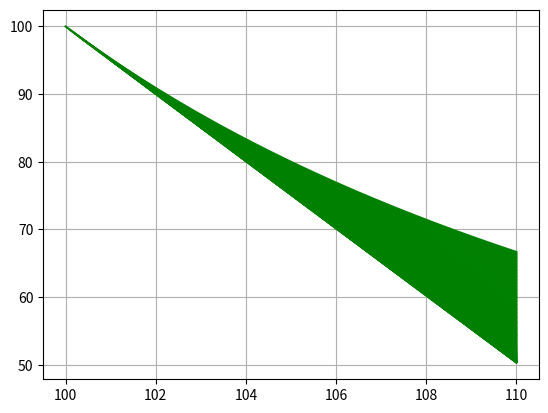
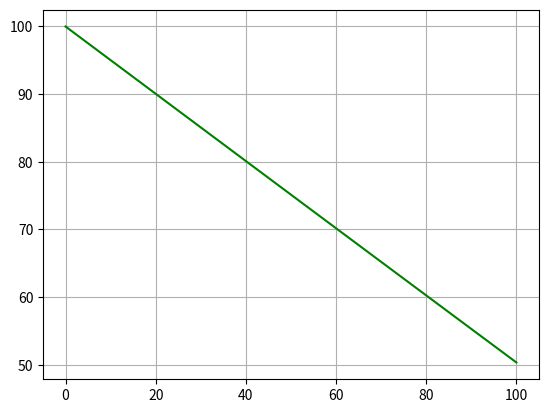

Generate these figures, in order, with matplotlib:
import sys
import math
import numpy as np
import matplotlib.pyplot as plt

granularity = 0.1
sys.setrecursionlimit(15000)


class Curve:
    def __init__(self, x, y, k, mkt):
        self.x = x
        self.y = y
        self.k = k
        self.mkt = mkt
        self.a = x-(y/mkt)
        self.w = k*mkt/y**2
        self.next = []

    def get_y(self, x):
        return self.k/self.w/(x-self.a)

    def print(self):
        print("w is: ", self.w, "a is: ", self.a)

    def plot(self, xf, color):
        x = np.linspace(self.x, xf, 1000)
        y = self.k/self.w/(x-self.a)
        plt.plot(x, y, color)
        plt.grid()

    def tangent(self, xf):
        return (self.y-self.mkt*(xf-self.x))

def OPT(curve, xf, n):
    class Struct:
        def __init__(self, x, y, prev):
            self.x = x
            self.y = y
            self.prev = prev
    set = {}
    count = 1
    while(len(set.keys()) < n):
        temp = {}
        u = curve.x
        if count == 1:
            while(u <= xf):
                pac = Struct(u, curve.y-curve.get_y(u), None)
                temp[u] = pac
                u += granularity
        else:
            while(u <= xf):
                storage = []
                for i in set[count-1]:
                    prev = Curve(i, curve.y-set[count - 1][i].y, curve.k, curve.mkt)
                    storage.append((curve.y-prev.get_y(u), i))
                index = 0
                for i in range(len(storage)):
                    if storage[index][0] >= storage[i][0]:
                        pass
                    else:
                        index = i
                pac = Struct(u,storage[index][0],set[count-1][storage[index][1]])
                temp[u] = pac
                u += granularity
        set[count] = temp
        count += 1
    ptr = set[n][curve.x]
    for i in set[n]:
        if ptr.y >= set[n][i].y:
            pass
        else:
            ptr = set[n][i]
    yf=ptr.y
    policy=[]
    while (ptr != None):
        policy.insert(0,ptr.x)
        ptr = ptr.prev
    return curve.y-yf, policy

def exhaustive(curve, xf, storage, count, params):
    curve.plot(xf, "g")
    storage.append(curve.y)
    count += 1
    if params["policy"] == "greedy":
        intercept = (math.sqrt(xf**2-2*curve.a*xf+3*curve.k /
                     curve.mkt/curve.w+curve.a**2)+xf+2*curve.a)/3
    elif params["policy"] == "arithmetic":
        intercept = curve.x+params["params"]
    elif params["policy"] == "geometric":
        intercept = curve.x+count**params["params"]
    elif params["policy"] == "exponential":
        intercept = curve.x+2**params["params"]
    if((intercept) >= xf):
        curve.next = None
        plt.figure()
        x = list(range(0, len(storage)))
        plt.plot(x, storage, 'g')
        return count, curve.get_y(xf)
    else:
        curve.next.append(Curve(intercept, curve.get_y(intercept), k, mkt))
        return exhaustive(curve.next[0], xf, storage, count, params)
    

def per_order_fee(curve,xf,c):
    storage=[]
    for n in range(1,math.floor(curve.get_y(xf)/c)):
        print(n)
        temp=OPT(curve,xf,n)
        gain=temp[0]+n*c
        policy=temp[1]
        temp=(gain,policy)
        storage.append(temp)
    temp=0
    for i in range(len(storage)):
        if storage[temp][0]>storage[i][0]:
            temp=i
        else:
            pass
    print(storage)
    return storage[temp][1]



if __name__ == "__main__":
    x0 = 100
    y0 = 100
    xf = 110
    mkt = 5
    k = 10000
    trade_limit = 5
    transaction_fee=1
    params = [
        {"policy": "greedy", "params": None},
        {"policy": "arithmetic", "params": granularity},
        {"policy": "geometric", "params": 0.0001},
        {"policy": "exponential", "params": 0.0001},
    ]
    curve = Curve(x0, y0, k, mkt)
    print("Optimal yf:", curve.tangent(xf))

    print("Optimal yf and its corresponding trading policy under", trade_limit,
          "trades:", OPT(curve, xf, trade_limit))
    
    print(per_order_fee(curve,xf,transaction_fee))

    plt.figure()
    print("yf with", int((xf-x0)/granularity), "trades:",
          exhaustive(curve, xf, [], 0, params[1])[1])
    plt.grid()
    plt.show()
